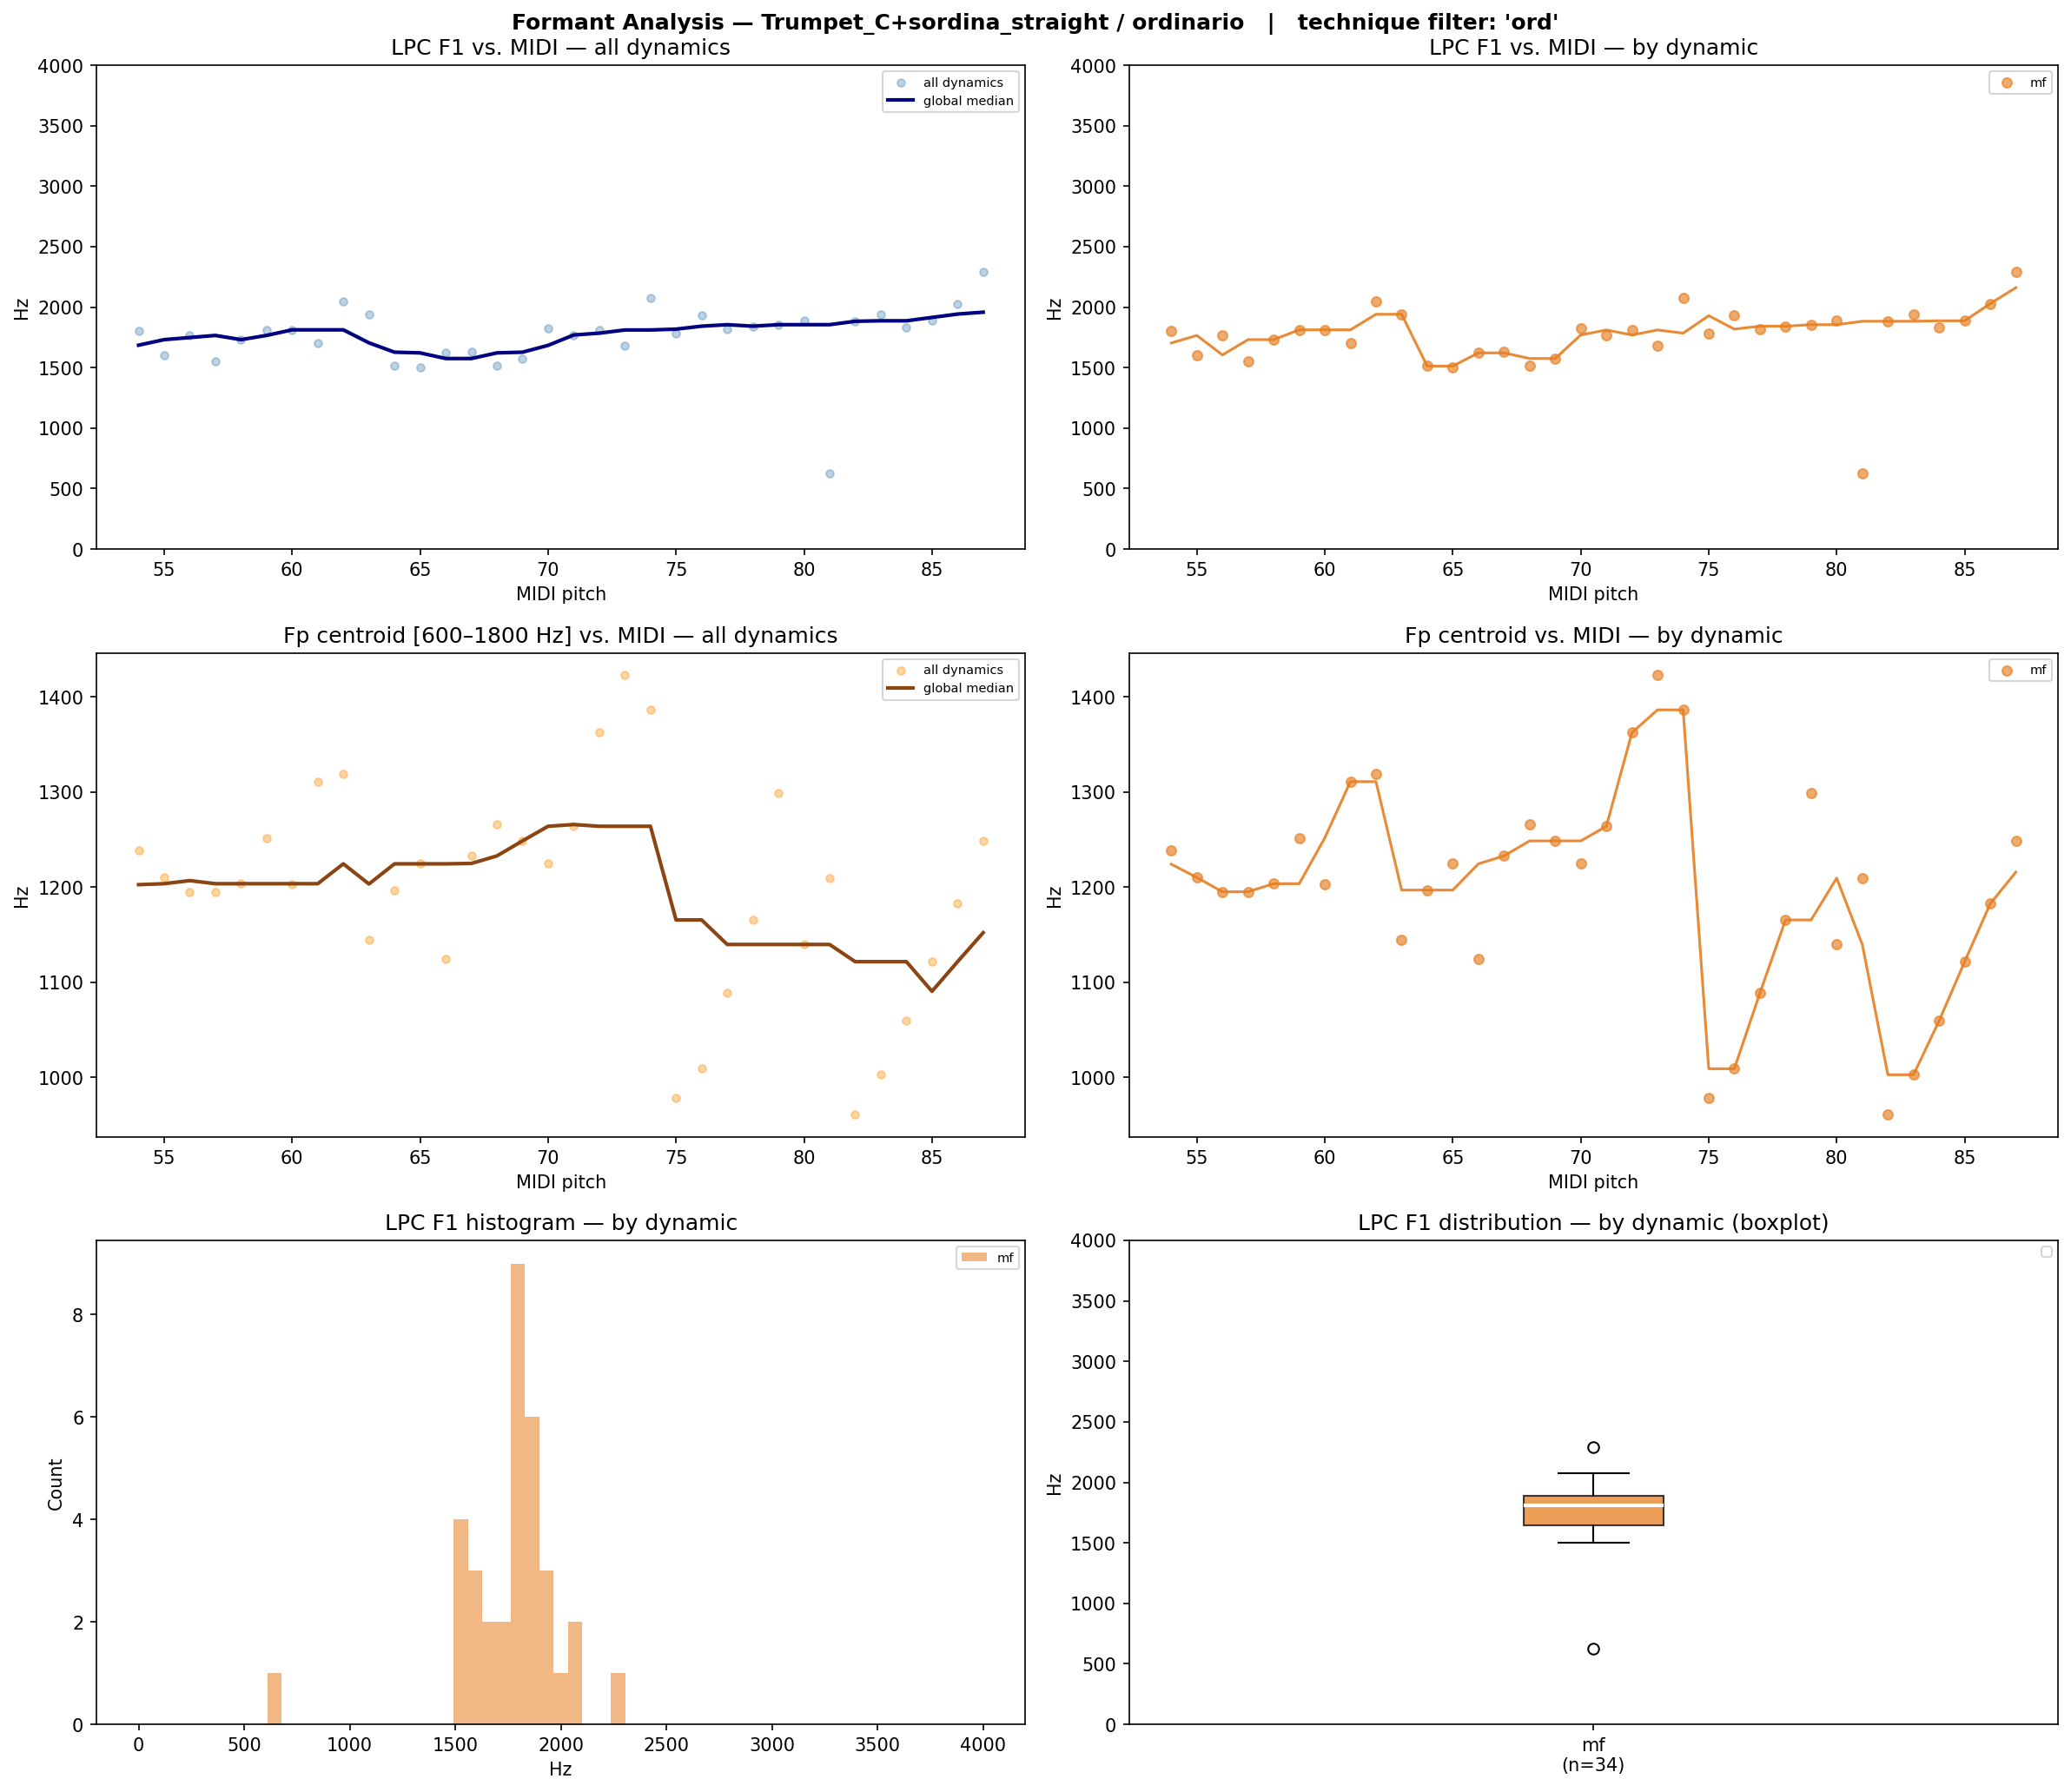

The data file committed next to this chart (first rows):
filename, instrument, technique, note, dynamic, midi, lpc_F1, lpc_F2, lpc_F3, fp_centroid, cep_F1_order40, cep_F1_order80, cep_F1_order160
TpC+SS-ord-A#3-mf-N-T24u.wav, TpC+SS, ord, A#3, mf, 58, 1731, 3308, , 1204, 2250, 2272, 2885
TpC+SS-ord-A#4-mf-N-N.wav, TpC+SS, ord, A#4, mf, 70, 1824, 3112, , 1225, 2272, 2164, 2336
TpC+SS-ord-A#5-mf-N-T11d.wav, TpC+SS, ord, A#5, mf, 82, 1883, 3112, , 960.8, 2240, 1927, 2799
TpC+SS-ord-A3-mf-N-T23u.wav, TpC+SS, ord, A3, mf, 57, 1548, 3347, , 1194, 2186, 2132, 2056
TpC+SS-ord-A4-mf-N-N.wav, TpC+SS, ord, A4, mf, 69, 1575, 3058, , 1249, 2207, 2078, 1335
TpC+SS-ord-A5-mf-N-N.wav, TpC+SS, ord, A5, mf, 81, 622.8, 2710, , 1210, 2229, 2638, 2649
TpC+SS-ord-B3-mf-N-N.wav, TpC+SS, ord, B3, mf, 59, 1812, 3185, , 1252, 2250, 2240, 161.5
TpC+SS-ord-B4-mf-N-N.wav, TpC+SS, ord, B4, mf, 71, 1769, 3540, , 1264, 2250, 2143, 1981
TpC+SS-ord-B5-mf-N-N.wav, TpC+SS, ord, B5, mf, 83, 1942, 3708, , 1003, 2336, 2035, 990.5
TpC+SS-ord-C#4-mf-N-T12u.wav, TpC+SS, ord, C#4, mf, 61, 1705, 3510, , 1311, 2218, 2196, 1669
TpC+SS-ord-C#5-mf-N-N.wav, TpC+SS, ord, C#5, mf, 73, 1684, 3214, , 1423, 2089, 2240, 1658
TpC+SS-ord-C#6-mf-N-N.wav, TpC+SS, ord, C#6, mf, 85, 1887, 3359, , 1122, 2282, 2218, 2229
TpC+SS-ord-C4-mf-N-N.wav, TpC+SS, ord, C4, mf, 60, 1812, 3150, , 1203, 2240, 2175, 172.3
TpC+SS-ord-C5-mf-N-N.wav, TpC+SS, ord, C5, mf, 72, 1811, 3471, , 1362, 2229, 2240, 516.8
TpC+SS-ord-C6-mf-N-N.wav, TpC+SS, ord, C6, mf, 84, 1831, 3161, , 1059, 2347, 2121, 1044
TpC+SS-ord-D#4-mf-N-N.wav, TpC+SS, ord, D#4, mf, 63, 1941, 3725, , 1145, 2196, 2089, 2498
TpC+SS-ord-D#5-mf-N-N.wav, TpC+SS, ord, D#5, mf, 75, 1785, 3391, , 978.2, 2143, 635.2, 624.5
TpC+SS-ord-D#6-mf-N-N.wav, TpC+SS, ord, D#6, mf, 87, 2292, 3096, , 1249, 2455, 2498, 2487
TpC+SS-ord-D4-mf-N-N.wav, TpC+SS, ord, D4, mf, 62, 2048, 3352, , 1320, 2218, 2143, 2336
TpC+SS-ord-D5-mf-N-N.wav, TpC+SS, ord, D5, mf, 74, 2078, 3345, , 1386, 2229, 2347, 581.4
TpC+SS-ord-D6-mf-N-T13u.wav, TpC+SS, ord, D6, mf, 86, 2029, 2734, , 1183, 2358, 2336, 2347
TpC+SS-ord-E4-mf-N-N.wav, TpC+SS, ord, E4, mf, 64, 1512, 2668, , 1197, 2175, 2078, 990.5
TpC+SS-ord-E5-mf-N-T10u.wav, TpC+SS, ord, E5, mf, 76, 1929, 3853, 3862, 1009, 2250, 678.3, 667.5
TpC+SS-ord-F#3-mf-N-N.wav, TpC+SS, ord, F#3, mf, 54, 1803, 3134, , 1238, 2218, 2089, 193.8
TpC+SS-ord-F#4-mf-N-N.wav, TpC+SS, ord, F#4, mf, 66, 1622, 3030, , 1125, 2229, 2121, 742.9
TpC+SS-ord-F#5-mf-N-N.wav, TpC+SS, ord, F#5, mf, 78, 1842, 3617, , 1166, 2175, 764.4, 742.9
TpC+SS-ord-F4-mf-N-T17u.wav, TpC+SS, ord, F4, mf, 65, 1500, 2799, , 1225, 2164, 2121, 1055
TpC+SS-ord-F5-mf-N-N.wav, TpC+SS, ord, F5, mf, 77, 1818, 2922, , 1089, 2175, 2100, 2089
TpC+SS-ord-G#3-mf-N-T25u.wav, TpC+SS, ord, G#3, mf, 56, 1766, 3182, , 1195, 2218, 2164, 2013
TpC+SS-ord-G#4-mf-N-N.wav, TpC+SS, ord, G#4, mf, 68, 1514, 2662, , 1266, 2132, 2089, 430.7
TpC+SS-ord-G#5-mf-N-R100d.wav, TpC+SS, ord, G#5, mf, 80, 1892, 2637, , 1140, 2089, 2509, 829.0
TpC+SS-ord-G3-mf-N-T10u.wav, TpC+SS, ord, G3, mf, 55, 1604, 3383, , 1210, 2132, 2121, 2864
TpC+SS-ord-G4-mf-N-N.wav, TpC+SS, ord, G4, mf, 67, 1627, 3139, , 1233, 2196, 2100, 775.2
TpC+SS-ord-G5-mf-N-N.wav, TpC+SS, ord, G5, mf, 79, 1855, 3678, , 1299, 2186, 818.3, 1583
